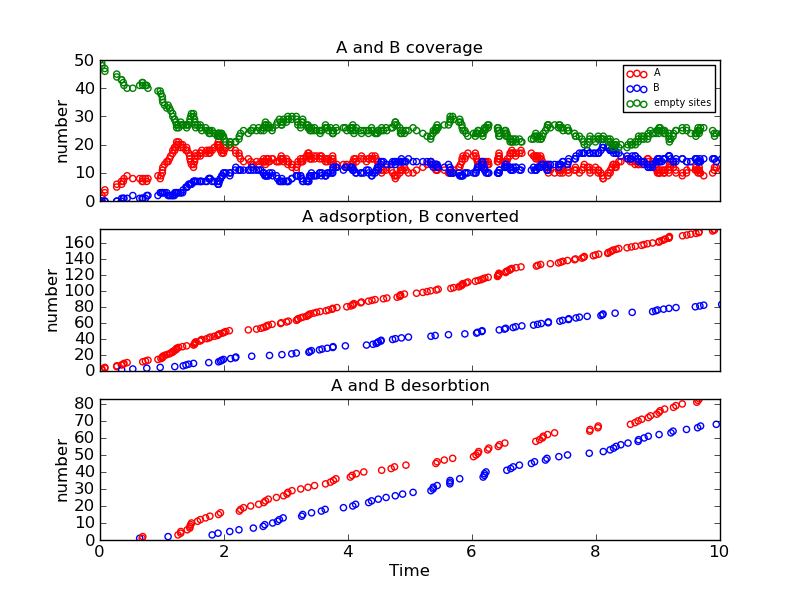

Data behind this chart, as committed beside it:
Time (ps), Event, x position, y position, Running Coverage - A, Running Coverage - B, empty sites, % coverage
0.0, start, 0, 0, 0, 0, 50, 100.0
0.02797, k_A, 8, 6, 1, 0, 49, 98.0
0.03187, k_A, 6, 16, 2, 0, 48, 96.0
0.07756, k_A, 0, 4, 3, 0, 47, 94.0
0.07848, k_A, 6, 18, 4, 0, 46, 92.0
0.2699, k_A, 0, 0, 5, 0, 45, 90.0
0.2717, k_A, 4, 18, 6, 0, 44, 88.0
0.3451, k_A, 4, 0, 7, 0, 43, 86.0
0.3492, k_AB, 6, 16, 6, 1, 43, 86.0
0.3756, k_A, 4, 6, 7, 1, 42, 84.0
0.3866, k_A, 4, 12, 8, 1, 41, 82.0
0.4371, k_A, 0, 2, 9, 1, 40, 80.0
0.5291, k_AB, 0, 0, 8, 2, 40, 80.0
0.6398, k_Bx, 0, 0, 8, 1, 41, 82.0
0.6796, k_Ax, 0, 4, 7, 1, 42, 84.0
0.6891, k_A, 8, 12, 8, 1, 41, 82.0
0.6903, k_Ax, 6, 18, 7, 1, 42, 84.0
0.7329, k_A, 8, 2, 8, 1, 41, 82.0
0.7546, k_AB, 8, 6, 7, 2, 41, 82.0
0.7736, k_A, 6, 8, 8, 2, 40, 80.0
0.9346, k_A, 0, 0, 9, 2, 39, 78.0
0.9711, k_AB, 8, 2, 8, 3, 39, 78.0
0.983, k_A, 2, 12, 9, 3, 38, 76.0
1.005, k_A, 0, 8, 10, 3, 37, 74.0
1.008, k_A, 0, 18, 11, 3, 36, 72.0
1.014, k_A, 4, 14, 12, 3, 35, 70.0
1.041, k_A, 2, 6, 13, 3, 34, 68.0
1.077, k_A, 2, 4, 14, 3, 33, 66.0
1.098, k_Bx, 8, 6, 14, 2, 34, 68.0
1.12, k_A, 6, 6, 15, 2, 33, 66.0
1.14, k_A, 8, 6, 16, 2, 32, 64.0
1.172, k_A, 4, 4, 17, 2, 31, 62.0
1.175, k_A, 4, 16, 18, 2, 30, 60.0
1.2, k_A, 0, 6, 19, 2, 29, 58
1.206, k_AB, 4, 14, 18, 3, 29, 58
1.222, k_A, 2, 8, 19, 3, 28, 56
1.234, k_A, 2, 10, 20, 3, 27, 54.0
1.236, k_A, 8, 16, 21, 3, 26, 52.0
1.258, k_Ax, 4, 6, 20, 3, 27, 54.0
1.269, k_A, 8, 10, 21, 3, 26, 52.0
1.302, k_Ax, 2, 4, 20, 3, 27, 54.0
1.303, k_Ax, 4, 18, 19, 3, 28, 56
1.332, k_A, 6, 4, 20, 3, 27, 54.0
1.342, k_AB, 8, 10, 19, 4, 27, 54.0
1.387, k_AB, 0, 2, 18, 5, 27, 54.0
1.398, k_A, 6, 10, 19, 5, 26, 52.0
1.406, k_Ax, 4, 12, 18, 5, 27, 54.0
1.431, k_AB, 2, 6, 17, 6, 27, 54.0
1.449, k_Ax, 2, 8, 16, 6, 28, 56
1.451, k_Ax, 0, 18, 15, 6, 29, 58
1.463, k_Ax, 6, 10, 14, 6, 30, 60.0
1.476, k_Ax, 2, 10, 13, 6, 31, 62.0
1.508, k_AB, 4, 4, 12, 7, 31, 62.0
1.51, k_A, 4, 18, 13, 7, 30, 60.0
1.525, k_A, 8, 8, 14, 7, 29, 58
1.531, k_A, 8, 14, 15, 7, 28, 56
1.533, k_A, 0, 18, 16, 7, 27, 54.0
1.544, k_A, 0, 12, 17, 7, 26, 52.0
1.573, k_Ax, 0, 6, 16, 7, 27, 54.0
1.61, k_A, 0, 4, 17, 7, 26, 52.0
... 352 more rows
